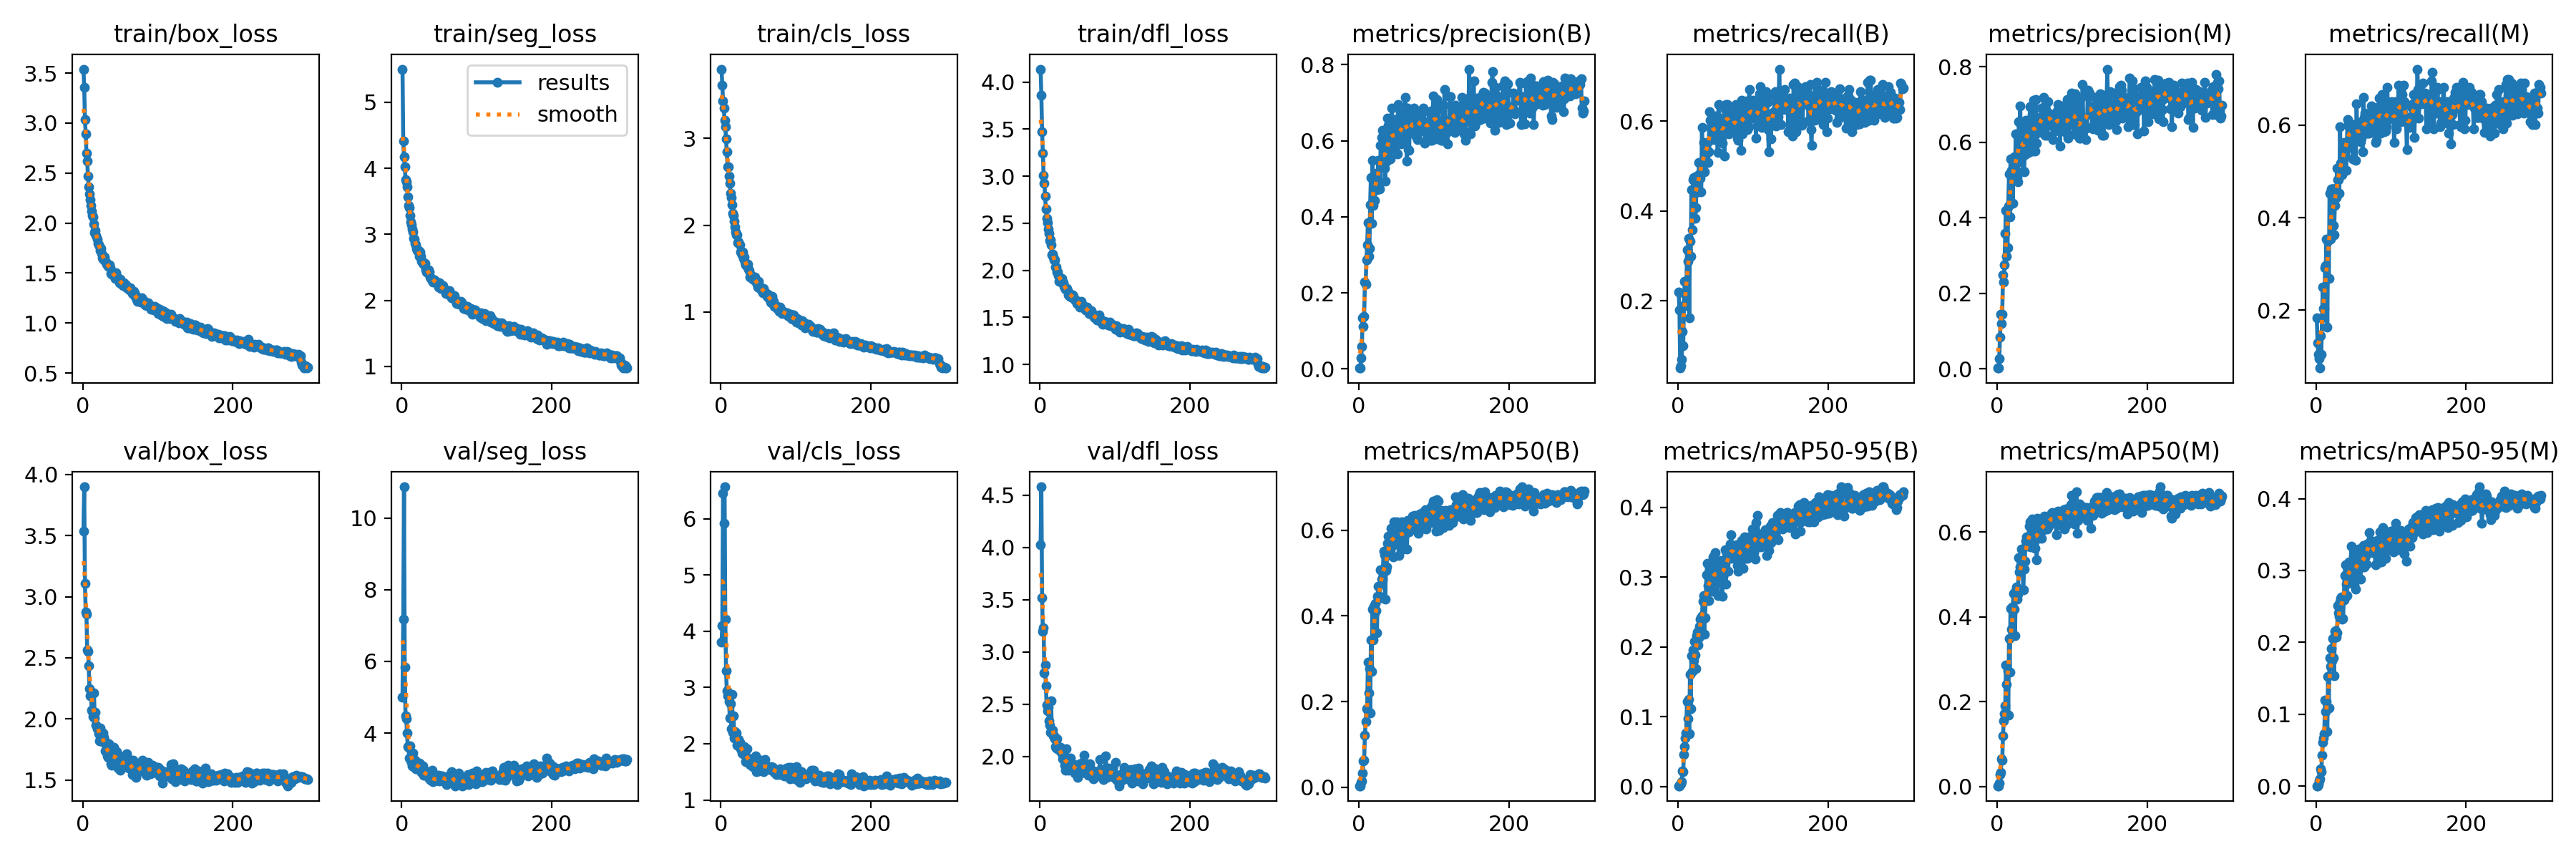

Source data for this figure (header and first rows):
epoch, time, train/box_loss, train/seg_loss, train/cls_loss, train/dfl_loss, metrics/precision(B), metrics/recall(B), metrics/mAP50(B), metrics/mAP50-95(B), metrics/precision(M), metrics/recall(M), metrics/mAP50(M), metrics/mAP50-95(M), val/box_loss, val/seg_loss, val/cls_loss, val/dfl_loss, lr/pg0, lr/pg1, lr/pg2
1, 8.075, 3.54, 5.502, 3.796, 4.139, 0.00244, 0.2189, 0.00346, 0.00129, 0.00206, 0.1841, 0.00173, 0.00043, 3.534, 4.992, 3.806, 4.025, 0.0006519, 0.0006519, 0.0006519
2, 12.94, 3.361, 4.409, 3.608, 3.858, 0.00322, 0.1791, 0.00353, 0.00114, 0.00233, 0.1293, 0.00191, 0.00048, 3.899, 7.181, 4.095, 4.581, 0.001314, 0.001314, 0.001314
3, 17.75, 3.035, 4.169, 3.433, 3.475, 0.02897, 0.04975, 0.01061, 0.00278, 0.02659, 0.1045, 0.00812, 0.00183, 3.107, 10.88, 6.46, 3.516, 0.001972, 0.001972, 0.001972
4, 22.54, 2.894, 4.025, 3.348, 3.246, 0.05966, 0.05473, 0.01501, 0.00434, 0.08483, 0.09453, 0.02749, 0.00668, 2.876, 5.84, 5.928, 3.196, 0.00198, 0.00198, 0.00198
5, 27.29, 2.701, 3.832, 3.21, 3.012, 0.1352, 0.06965, 0.03251, 0.00707, 0.1441, 0.07463, 0.03307, 0.01003, 2.857, 4.488, 6.571, 3.231, 0.001974, 0.001974, 0.001974
6, 32.03, 2.619, 3.8, 3.135, 2.925, 0.112, 0.1318, 0.06096, 0.02243, 0.119, 0.1443, 0.06513, 0.02374, 2.564, 4.403, 4.218, 2.799, 0.001967, 0.001967, 0.001967
7, 36.81, 2.471, 3.717, 2.99, 2.79, 0.1376, 0.0995, 0.06364, 0.02153, 0.1445, 0.1045, 0.06227, 0.01982, 2.555, 3.993, 3.301, 2.874, 0.00196, 0.00196, 0.00196
8, 41.52, 2.363, 3.572, 2.842, 2.649, 0.228, 0.189, 0.1219, 0.04593, 0.2497, 0.1841, 0.1195, 0.043, 2.438, 3.617, 2.939, 2.675, 0.001954, 0.001954, 0.001954
9, 46.17, 2.292, 3.441, 2.672, 2.55, 0.2223, 0.2431, 0.153, 0.05736, 0.2289, 0.2497, 0.1553, 0.06085, 2.25, 3.6, 2.855, 2.493, 0.001947, 0.001947, 0.001947
10, 50.95, 2.235, 3.407, 2.668, 2.51, 0.2863, 0.2139, 0.184, 0.06952, 0.2762, 0.204, 0.171, 0.06674, 2.192, 3.307, 2.855, 2.438, 0.001941, 0.001941, 0.001941
11, 55.78, 2.178, 3.291, 2.564, 2.438, 0.3259, 0.189, 0.1818, 0.07629, 0.3591, 0.204, 0.1908, 0.07283, 2.2, 3.636, 2.745, 2.468, 0.001934, 0.001934, 0.001934
12, 60.68, 2.12, 3.188, 2.482, 2.396, 0.3839, 0.3131, 0.2914, 0.1215, 0.4196, 0.2913, 0.2874, 0.1201, 2.072, 3.232, 2.463, 2.34, 0.001927, 0.001927, 0.001927
13, 65.47, 2.076, 3.145, 2.364, 2.32, 0.2962, 0.2886, 0.2202, 0.09763, 0.298, 0.2957, 0.2417, 0.1038, 2.058, 3.177, 2.711, 2.3, 0.001921, 0.001921, 0.001921
14, 70.29, 2.062, 3.08, 2.32, 2.328, 0.3164, 0.3383, 0.2763, 0.1248, 0.3218, 0.3532, 0.2735, 0.1177, 2.018, 3.088, 2.262, 2.235, 0.001914, 0.001914, 0.001914
15, 75.11, 1.992, 3.035, 2.233, 2.268, 0.4317, 0.1625, 0.1729, 0.07571, 0.4317, 0.1625, 0.1676, 0.0757, 2.213, 3.443, 2.874, 2.53, 0.001908, 0.001908, 0.001908
16, 79.95, 1.907, 2.94, 2.138, 2.162, 0.5043, 0.3333, 0.3429, 0.1609, 0.5155, 0.3494, 0.3487, 0.1522, 2.009, 3.069, 2.209, 2.237, 0.001901, 0.001901, 0.001901
17, 84.77, 1.929, 2.93, 2.11, 2.173, 0.3832, 0.2985, 0.2708, 0.1115, 0.4022, 0.2687, 0.2693, 0.109, 2.052, 3.1, 2.497, 2.255, 0.001894, 0.001894, 0.001894
18, 89.88, 1.873, 2.86, 2.05, 2.145, 0.5482, 0.4478, 0.4152, 0.1874, 0.5563, 0.4527, 0.4204, 0.1785, 1.949, 3.242, 2.097, 2.197, 0.001888, 0.001888, 0.001888
19, 94.66, 1.839, 2.843, 1.98, 2.107, 0.4293, 0.3582, 0.3429, 0.165, 0.5248, 0.3532, 0.3704, 0.1666, 1.919, 3.007, 2.221, 2.195, 0.001881, 0.001881, 0.001881
20, 99.42, 1.799, 2.788, 1.921, 2.111, 0.4936, 0.4704, 0.4223, 0.1958, 0.5049, 0.4627, 0.4239, 0.1909, 1.925, 3.123, 2.165, 2.172, 0.001875, 0.001875, 0.001875
21, 104.2, 1.782, 2.754, 1.886, 2.039, 0.4426, 0.4741, 0.4079, 0.1797, 0.4388, 0.4627, 0.4217, 0.1746, 1.882, 3.003, 2.194, 2.093, 0.001868, 0.001868, 0.001868
22, 108.9, 1.766, 2.753, 1.887, 2.033, 0.4779, 0.4677, 0.4287, 0.2082, 0.5516, 0.4627, 0.4547, 0.2057, 1.823, 3.066, 1.978, 2.077, 0.001861, 0.001861, 0.001861
23, 113.7, 1.725, 2.664, 1.796, 1.98, 0.5141, 0.3842, 0.4115, 0.1884, 0.5614, 0.3831, 0.4187, 0.1781, 1.924, 3.17, 2.019, 2.167, 0.001855, 0.001855, 0.001855
24, 118.5, 1.743, 2.729, 1.805, 1.982, 0.4706, 0.408, 0.3609, 0.1691, 0.5113, 0.3632, 0.3563, 0.154, 1.839, 3.148, 2.08, 2.103, 0.001848, 0.001848, 0.001848
25, 123.3, 1.698, 2.667, 1.774, 1.942, 0.5086, 0.4776, 0.4462, 0.2165, 0.6223, 0.4263, 0.4618, 0.2151, 1.87, 2.945, 2.031, 2.07, 0.001842, 0.001842, 0.001842
26, 128.1, 1.657, 2.591, 1.694, 1.887, 0.5479, 0.4643, 0.4686, 0.2211, 0.5479, 0.4643, 0.4714, 0.2159, 1.816, 2.901, 1.915, 2.067, 0.001835, 0.001835, 0.001835
27, 132.8, 1.636, 2.595, 1.688, 1.892, 0.4874, 0.4428, 0.4398, 0.2023, 0.5071, 0.4428, 0.4419, 0.2071, 1.885, 2.97, 1.975, 2.089, 0.001828, 0.001828, 0.001828
28, 137.6, 1.643, 2.56, 1.655, 1.875, 0.474, 0.5075, 0.445, 0.2126, 0.4949, 0.5075, 0.4534, 0.2131, 1.851, 3.086, 1.829, 2.04, 0.001822, 0.001822, 0.001822
29, 142.3, 1.66, 2.572, 1.693, 1.917, 0.5884, 0.4826, 0.5072, 0.2296, 0.6552, 0.4823, 0.5404, 0.2507, 1.829, 2.824, 1.815, 2.035, 0.001815, 0.001815, 0.001815
30, 147, 1.619, 2.538, 1.617, 1.873, 0.6094, 0.4735, 0.4859, 0.2398, 0.6229, 0.4826, 0.5057, 0.2413, 1.74, 2.833, 1.841, 1.976, 0.001809, 0.001809, 0.001809
31, 151.7, 1.613, 2.563, 1.638, 1.864, 0.6279, 0.4428, 0.4855, 0.2415, 0.6962, 0.4527, 0.5182, 0.2364, 1.738, 2.823, 1.949, 1.977, 0.001802, 0.001802, 0.001802
32, 156.4, 1.592, 2.464, 1.579, 1.831, 0.5296, 0.5871, 0.5087, 0.2448, 0.5476, 0.5962, 0.5392, 0.2559, 1.76, 2.868, 1.798, 1.977, 0.001795, 0.001795, 0.001795
33, 161.1, 1.588, 2.433, 1.544, 1.818, 0.5992, 0.5025, 0.5504, 0.2648, 0.617, 0.5174, 0.5598, 0.2611, 1.7, 2.863, 1.686, 1.916, 0.001789, 0.001789, 0.001789
34, 165.8, 1.567, 2.438, 1.545, 1.799, 0.5278, 0.5522, 0.5428, 0.2731, 0.6318, 0.4925, 0.5386, 0.263, 1.686, 2.854, 1.769, 1.867, 0.001782, 0.001782, 0.001782
35, 170.5, 1.566, 2.422, 1.524, 1.81, 0.4943, 0.4876, 0.4394, 0.2178, 0.5232, 0.4925, 0.4635, 0.232, 1.795, 2.919, 1.915, 2.075, 0.001776, 0.001776, 0.001776
36, 175.2, 1.58, 2.461, 1.555, 1.807, 0.5463, 0.5124, 0.5053, 0.2419, 0.5215, 0.5473, 0.5122, 0.2333, 1.742, 2.866, 1.742, 1.978, 0.001769, 0.001769, 0.001769
37, 179.9, 1.553, 2.425, 1.492, 1.788, 0.5459, 0.5444, 0.5141, 0.2662, 0.5677, 0.562, 0.5317, 0.2594, 1.778, 2.73, 1.709, 1.987, 0.001762, 0.001762, 0.001762
38, 184.5, 1.495, 2.357, 1.473, 1.741, 0.6588, 0.5373, 0.5688, 0.3031, 0.6588, 0.5373, 0.5795, 0.2929, 1.634, 2.733, 1.65, 1.867, 0.001756, 0.001756, 0.001756
39, 189.2, 1.486, 2.33, 1.404, 1.736, 0.6411, 0.5522, 0.5856, 0.3195, 0.65, 0.5572, 0.5889, 0.3082, 1.624, 2.677, 1.63, 1.873, 0.001749, 0.001749, 0.001749
40, 193.9, 1.484, 2.332, 1.427, 1.723, 0.5975, 0.5075, 0.5552, 0.2883, 0.6313, 0.5025, 0.5696, 0.281, 1.658, 2.697, 1.656, 1.889, 0.001743, 0.001743, 0.001743
41, 198.6, 1.495, 2.296, 1.411, 1.743, 0.6214, 0.5323, 0.5418, 0.2662, 0.6388, 0.5572, 0.5665, 0.2655, 1.769, 2.965, 1.662, 1.988, 0.001736, 0.001736, 0.001736
42, 203.3, 1.48, 2.277, 1.407, 1.716, 0.5521, 0.6219, 0.5812, 0.2915, 0.5733, 0.6119, 0.5894, 0.2945, 1.679, 2.644, 1.615, 1.885, 0.001729, 0.001729, 0.001729
43, 208.1, 1.445, 2.311, 1.381, 1.727, 0.5961, 0.602, 0.6037, 0.3104, 0.5981, 0.602, 0.6138, 0.3109, 1.671, 2.681, 1.587, 1.913, 0.001723, 0.001723, 0.001723
44, 212.8, 1.502, 2.294, 1.401, 1.74, 0.6854, 0.5871, 0.6022, 0.2979, 0.6939, 0.597, 0.625, 0.3121, 1.722, 2.676, 1.665, 1.915, 0.001716, 0.001716, 0.001716
45, 217.8, 1.467, 2.288, 1.404, 1.722, 0.6029, 0.5591, 0.5636, 0.281, 0.6031, 0.5522, 0.5645, 0.2857, 1.735, 2.7, 1.68, 1.921, 0.00171, 0.00171, 0.00171
46, 222.8, 1.451, 2.266, 1.355, 1.7, 0.5877, 0.5674, 0.5377, 0.2797, 0.6135, 0.5922, 0.5892, 0.2857, 1.679, 2.69, 1.779, 1.924, 0.001703, 0.001703, 0.001703
47, 227.7, 1.439, 2.259, 1.365, 1.688, 0.6554, 0.5871, 0.6192, 0.329, 0.6732, 0.602, 0.6319, 0.334, 1.6, 2.687, 1.507, 1.842, 0.001696, 0.001696, 0.001696
48, 232.7, 1.431, 2.263, 1.322, 1.676, 0.577, 0.602, 0.5688, 0.3018, 0.577, 0.602, 0.5706, 0.296, 1.651, 2.702, 1.593, 1.891, 0.00169, 0.00169, 0.00169
49, 237.7, 1.402, 2.198, 1.29, 1.65, 0.63, 0.5591, 0.5714, 0.2963, 0.7107, 0.5274, 0.5773, 0.2909, 1.699, 2.825, 1.603, 1.911, 0.001683, 0.001683, 0.001683
50, 242.7, 1.438, 2.27, 1.352, 1.671, 0.6155, 0.6119, 0.6185, 0.3346, 0.6198, 0.602, 0.6189, 0.3209, 1.583, 2.657, 1.518, 1.802, 0.001677, 0.001677, 0.001677
51, 247.8, 1.393, 2.197, 1.298, 1.667, 0.5664, 0.592, 0.572, 0.293, 0.5777, 0.592, 0.5625, 0.2801, 1.634, 2.796, 1.618, 1.856, 0.00167, 0.00167, 0.00167
52, 252.7, 1.392, 2.183, 1.291, 1.647, 0.6955, 0.5672, 0.6113, 0.3094, 0.7139, 0.5871, 0.6021, 0.311, 1.613, 2.789, 1.607, 1.849, 0.001663, 0.001663, 0.001663
53, 257.7, 1.39, 2.189, 1.265, 1.612, 0.6034, 0.5298, 0.5408, 0.2737, 0.5977, 0.5248, 0.535, 0.2742, 1.684, 2.758, 1.702, 1.932, 0.001657, 0.001657, 0.001657
54, 262.7, 1.372, 2.199, 1.268, 1.634, 0.6163, 0.6368, 0.6103, 0.3119, 0.633, 0.6468, 0.6332, 0.3238, 1.661, 2.799, 1.549, 1.897, 0.00165, 0.00165, 0.00165
55, 267.7, 1.405, 2.225, 1.27, 1.669, 0.6072, 0.5921, 0.5799, 0.312, 0.6266, 0.5761, 0.5861, 0.3024, 1.61, 2.744, 1.595, 1.845, 0.001644, 0.001644, 0.001644
56, 272.6, 1.38, 2.182, 1.222, 1.635, 0.5926, 0.6078, 0.5907, 0.3133, 0.6504, 0.5871, 0.6049, 0.3151, 1.607, 2.709, 1.616, 1.859, 0.001637, 0.001637, 0.001637
57, 277.6, 1.382, 2.164, 1.272, 1.614, 0.6661, 0.6054, 0.6196, 0.324, 0.6665, 0.6065, 0.6314, 0.3295, 1.642, 2.764, 1.499, 1.853, 0.00163, 0.00163, 0.00163
58, 282.5, 1.381, 2.148, 1.242, 1.625, 0.621, 0.5721, 0.5969, 0.315, 0.6363, 0.5871, 0.6068, 0.3212, 1.677, 2.76, 1.59, 1.951, 0.001624, 0.001624, 0.001624
59, 287.4, 1.355, 2.104, 1.232, 1.609, 0.6727, 0.5521, 0.5554, 0.2723, 0.69, 0.5647, 0.5854, 0.2884, 1.718, 2.617, 1.719, 2.012, 0.001617, 0.001617, 0.001617
60, 292.4, 1.361, 2.099, 1.217, 1.592, 0.6206, 0.5778, 0.5834, 0.3013, 0.6395, 0.5721, 0.607, 0.3051, 1.658, 2.559, 1.589, 1.894, 0.001611, 0.001611, 0.001611
... 240 more rows
